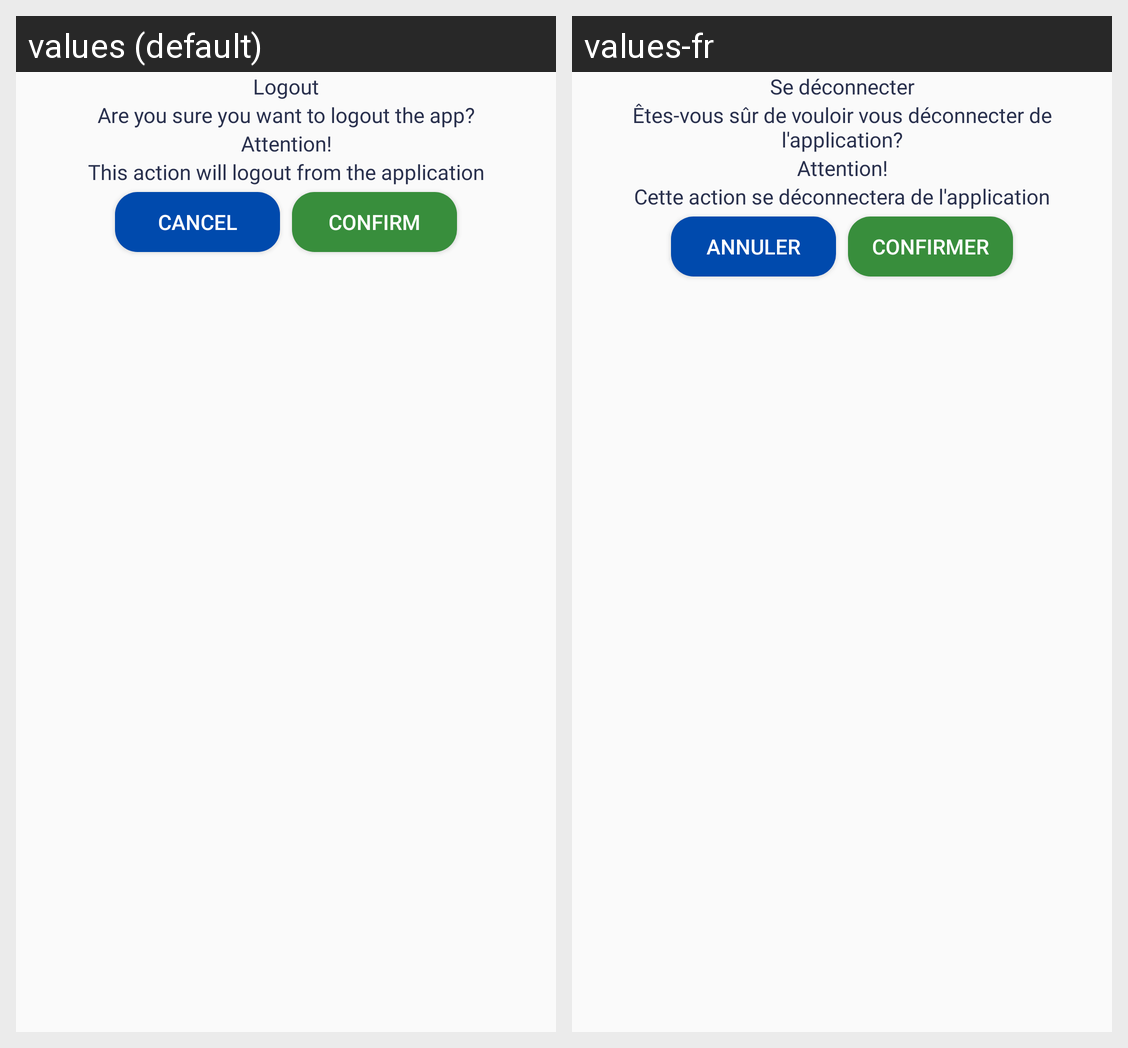

Translations of the strings shown on this Android screen, per locale in the grid:
Android screen res/layout/logout.xml rendered under 2 locales, left to right: values (default), values-fr. Device: Nexus 5 (rendered at 1080×1920; each locale shown at half size, 540×960, under a caption strip naming it); theme AppTheme.
Strings drawn on this screen, with the default value and each locale's value (text and hints the layout hard-codes, and strings that could not be matched under every locale, appear in the picture but are not listed):

logout
  values: Logout
  values-fr: Se déconnecter

logout_app
  values: Are you sure you want to logout the app?
  values-fr: Êtes-vous sûr de vouloir vous déconnecter de l'application?

this_action_logout
  values: This action will logout from the application
  values-fr: Cette action se déconnectera de l'application

cancel
  values: Cancel
  values-fr: Annuler

confirm
  values: Confirm
  values-fr: Confirmer
